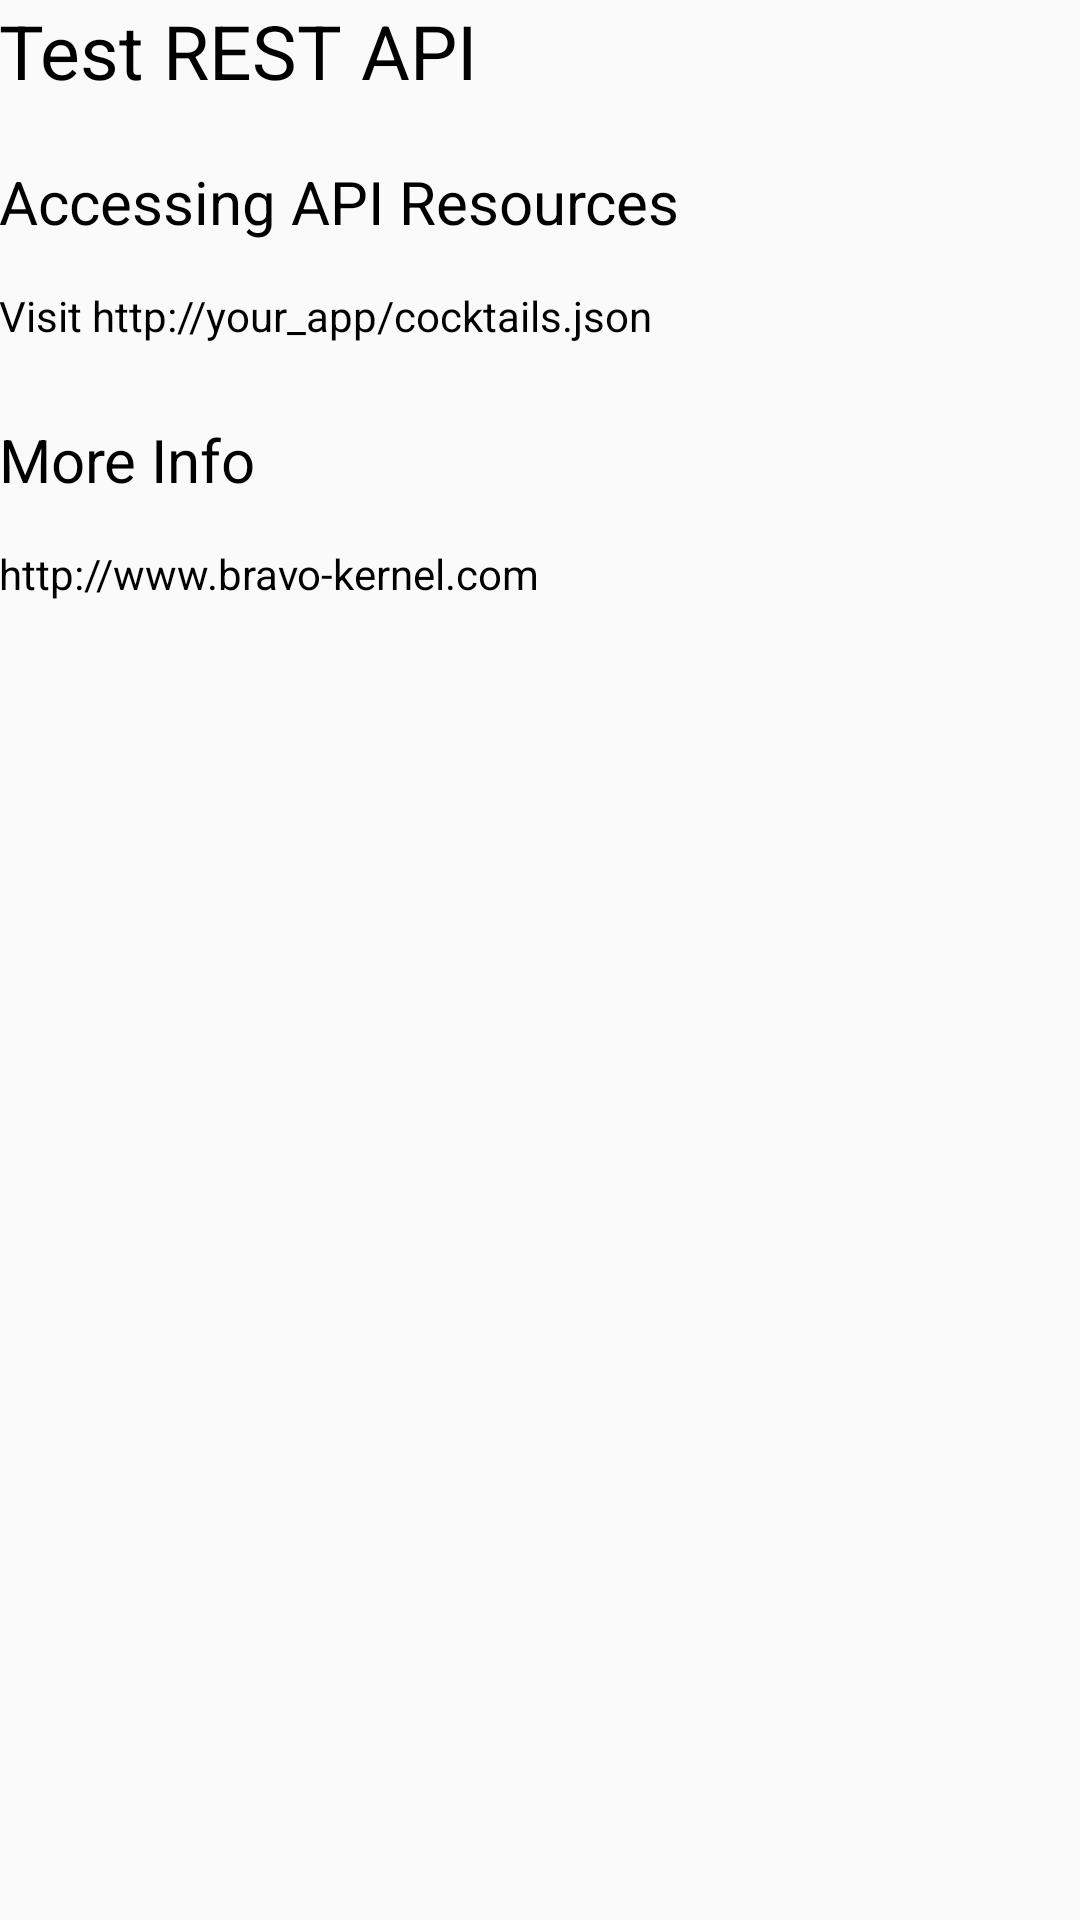

Reconstruct the res/layout file that produces this screen, plus the resources it refers to.
<!-- AndroidManifest.xml: application theme AppTheme -->
<!-- res/layout/activity_test_api.xml -->
<?xml version="1.0" encoding="utf-8"?>
<ScrollView xmlns:android="http://schemas.android.com/apk/res/android"
    xmlns:tools="http://schemas.android.com/tools"
    android:layout_width="match_parent"
    android:layout_height="match_parent">

    <LinearLayout
        android:layout_width="match_parent"
        android:layout_height="match_parent"
        android:paddingBottom="@dimen/activity_vertical_margin"
        android:paddingLeft="@dimen/activity_horizontal_margin"
        android:paddingRight="@dimen/activity_horizontal_margin"
        android:paddingTop="@dimen/activity_vertical_margin"
        tools:context="com.example.android.udacityprojectprepfinal.TestApi"
        android:orientation="vertical">

        <TextView
            style="@style/Title"
            android:text="@string/option_5" />
        <TextView
            style="@style/SubTitle"
            android:text="@string/accessing_api"/>

        <TextView
            style="@style/Content"
            android:text="@string/accessing_api_text_1"/>

        <TextView
            style="@style/SubTitle"
            android:text="@string/more_info"/>

        <TextView
            style="@style/Content"
            android:text="@string/more_info_text"/>

    </LinearLayout>

</ScrollView>
<!-- resources referenced by this layout -->
<resources>
  <string name="accessing_api">Accessing API Resources</string>
  <string name="accessing_api_text_1">Visit http://your_app/cocktails.json</string>
  <string name="more_info">More Info</string>
  <string name="more_info_text">http://www.bravo-kernel.com</string>
  <string name="option_5">Test REST API</string>
  <style name="Content">
          <item name="android:textColor">@color/black</item>
          <item name="android:layout_width">match_parent</item>
          <item name="android:layout_height">wrap_content</item>
          <item name="android:layout_marginTop">5dp</item>
          <item name="android:layout_marginBottom">5dp</item>
      </style>
  <style name="SubTitle">
          <item name="android:textColor">@color/black</item>
          <item name="android:textSize">20sp</item>
          <item name="android:layout_marginTop">20dp</item>
          <item name="android:layout_marginBottom">10dp</item>
          <item name="android:layout_width">match_parent</item>
          <item name="android:layout_height">wrap_content</item>
      </style>
  <style name="Title">
          <item name="android:textColor">@color/black</item>
          <item name="android:textSize">25sp</item>
          <item name="android:layout_width">match_parent</item>
          <item name="android:layout_height">wrap_content</item>
  
      </style>
  <style name="AppTheme" parent="Theme.AppCompat.Light.DarkActionBar">
          
          <item name="colorPrimary">@color/colorPrimary</item>
          <item name="colorPrimaryDark">@color/colorPrimaryDark</item>
          <item name="colorAccent">@color/colorAccent</item>
          <item name="android:textColor">#FF8929</item>
      </style>
  <color name="black">#000000</color>
  <color name="colorPrimary">#1E444F</color>
  <color name="colorPrimaryDark">#C82334</color>
  <color name="colorAccent">#1E444F</color>
</resources>
